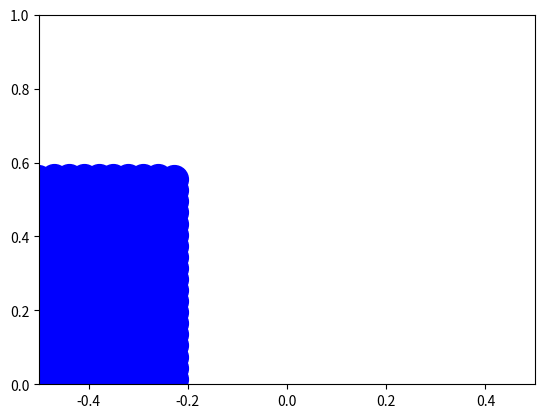

Reproduce this figure in Python.
"""
[redacted]

This script generates a 2D animation of a dam break using the Smoothed Particle Hydrodynamics method

More information at:
[redacted]
https://web.archive.org/web/20090722233436/http://blog.brandonpelfrey.com/?p=303
"""

from math import sqrt
import numpy as np
from matplotlib import animation
import matplotlib.pyplot as plt

# Simulation parameters
N = 200  # Number of particles
SIM_W = 0.5  # Simulation space width
BOTTOM = 0  # Simulation space ground
DAM = -0.2  # Position of the dam, simulation space is between -0.5 and 0.5

# Physics parameters
G = 0.02 * 0.25  # Acceleration of gravity
SPACING = 0.08  # Spacing between particles, used to calculate pressure
K = SPACING / 1000.0  # Pressure factor
K_NEAR = K * 10  # Near pressure factor, pressure when particles are close to each other
# Default density, will be compared to local density to calculate pressure
REST_DENSITY = 3.0
# Neighbour radius, if the distance between two particles is less than R, they are neighbours
R = SPACING * 1.25
SIGMA = 0.2  # Viscosity factor
MAX_VEL = 2.0  # Maximum velocity of particles, used to avoid instability
# Wall constraints factor, how much the particle is pushed away from the simulation walls
WALL_DAMP = 0.05
VEL_DAMP = 0.5  # Velocity reduction factor when particles are going above MAX_VEL


class Particle:
    """
    A single particle of the simulated fluid

    Attributes:
        x_pos: x position of the particle
        y_pos: y position of the particle
        previous_x_pos: x position of the particle in the previous frame
        previous_y_pos: y position of the particle in the previous frame
        visual_x_pos: x position of the particle that is shown on the screen
        visual_y_pos: y position of the particle that is shown on the screen
        rho: density of the particle
        rho_near: near density of the particle, used to avoid collisions between particles
        press: pressure of the particle
        press_near: near pressure of the particle, used to avoid collisions between particles
        neighbors: list of the particle's neighbors
        x_vel: x velocity of the particle
        y_vel: y velocity of the particle
        x_force: x force applied to the particle
        y_force: y force applied to the particle
    """

    def __init__(self, x_pos: float, y_pos: float):
        self.x_pos = x_pos
        self.y_pos = y_pos
        self.previous_x_pos = x_pos
        self.previous_y_pos = y_pos
        self.visual_x_pos = x_pos
        self.visual_y_pos = y_pos
        self.rho = 0.0
        self.rho_near = 0.0
        self.press = 0.0
        self.press_near = 0.0
        self.neighbors = []
        self.x_vel = 0.0
        self.y_vel = 0.0
        self.x_force = 0.0
        self.y_force = -G

    def update_state(self, dam: bool = True):
        """
        Updates the state of the particle
        """
        # Reset previous position
        (self.previous_x_pos, self.previous_y_pos) = (self.x_pos, self.y_pos)

        # Apply force using Newton's second law and Euler integration with mass = 1 and dt = 1
        (self.x_vel, self.y_vel) = (
            self.x_vel + self.x_force,
            self.y_vel + self.y_force,
        )

        # Move particle according to its velocity using Euler integration with dt = 1
        (self.x_pos, self.y_pos) = (self.x_pos + self.x_vel, self.y_pos + self.y_vel)

        # Set visual position. Visual position is the one shown on the screen
        # It is used to avoid unstable particles to be shown
        (self.visual_x_pos, self.visual_y_pos) = (self.x_pos, self.y_pos)

        # Reset force
        (self.x_force, self.y_force) = (0.0, -G)

        # Define velocity using Euler integration with dt = 1
        (self.x_vel, self.y_vel) = (
            self.x_pos - self.previous_x_pos,
            self.y_pos - self.previous_y_pos,
        )

        # Calculate velocity
        velocity = sqrt(self.x_vel**2 + self.y_vel**2)

        # Reduces the velocity if it is too high
        if velocity > MAX_VEL:
            self.x_vel *= VEL_DAMP
            self.y_vel *= VEL_DAMP

        # Wall constraints, if a particle is out of bounds, create a spring force to bring it back
        if self.x_pos < -SIM_W:
            self.x_force -= (self.x_pos - -SIM_W) * WALL_DAMP
            self.visual_x_pos = -SIM_W

        # Same thing as a wall constraint but for the dam that will move from dam to SIM_W
        if dam is True and self.x_pos > DAM:
            self.x_force -= (self.x_pos - DAM) * WALL_DAMP
            self.visual_x_pos = DAM

        # Same thing for the right wall
        if self.x_pos > SIM_W:
            self.x_force -= (self.x_pos - SIM_W) * WALL_DAMP
            self.visual_x_pos = SIM_W

        # Same thing but for the floor
        if self.y_pos < BOTTOM:
            self.y_force -= (self.y_pos - BOTTOM) * WALL_DAMP
            self.visual_y_pos = BOTTOM

        # Reset density
        self.rho = 0.0
        self.rho_near = 0.0

        # Reset neighbors
        self.neighbors = []

    def calculate_pressure(self):
        """
        Calculates the pressure of the particle
        """
        self.press = K * (self.rho - REST_DENSITY)
        self.press_near = K_NEAR * self.rho_near


# This is used to create a rectangle of particles
def start(
    xmin: float, xmax: float, ymin: float, space: float, count: int
) -> list[Particle]:
    """
    Creates a rectangle of particles within xmin, xmax and ymin
    We start by creating a particle at (xmin, ymin)
    and then add particles until we reach count particles
    Particles are represented by their position [x, y]

    Args:
        xmin (float): x min bound of the rectangle
        xmax (float): x max bound of the rectangle
        ymin (float): y min bound of the rectangle
        space (float): space between particles
        count (int): number of particles

    Returns:
        list: list of Particle objects
    """
    result = []
    x_pos, y_pos = xmin, ymin
    for _ in range(count):
        result.append(Particle(x_pos, y_pos))
        x_pos += space
        if x_pos > xmax:
            x_pos = xmin
            y_pos += space
    return result


def calculate_density(particles: list[Particle]) -> None:
    """
    Calculates density of particles
        Density is calculated by summing the relative distance of neighboring particles
        We distinguish density and near density to avoid particles to collide with each other
        which creates instability

    Args:
        particles (list[Particle]): list of particles
    """
    for i, particle_1 in enumerate(particles):
        density = 0.0
        density_near = 0.0
        # Density is calculated by summing the relative distance of neighboring particles
        for particle_2 in particles[i + 1 :]:
            distance = sqrt(
                (particle_1.x_pos - particle_2.x_pos) ** 2
                + (particle_1.y_pos - particle_2.y_pos) ** 2
            )
            if distance < R:
                # normal distance is between 0 and 1
                normal_distance = 1 - distance / R
                density += normal_distance**2
                density_near += normal_distance**3
                particle_2.rho += normal_distance**2
                particle_2.rho_near += normal_distance**3
                particle_1.neighbors.append(particle_2)
        particle_1.rho += density
        particle_1.rho_near += density_near


def create_pressure(particles: list[Particle]) -> None:
    """
    Calculates pressure force of particles
        Neighbors list and pressure have already been calculated by calculate_density
        We calculate the pressure force by summing the pressure force of each neighbor
        and apply it in the direction of the neighbor

    Args:
        particles (list[Particle]): list of particles
    """
    for particle in particles:
        press_x = 0.0
        press_y = 0.0
        for neighbor in particle.neighbors:
            particle_to_neighbor = [
                neighbor.x_pos - particle.x_pos,
                neighbor.y_pos - particle.y_pos,
            ]
            distance = sqrt(particle_to_neighbor[0] ** 2 + particle_to_neighbor[1] ** 2)
            normal_distance = 1 - distance / R
            total_pressure = (
                particle.press + neighbor.press
            ) * normal_distance**2 + (
                particle.press_near + neighbor.press_near
            ) * normal_distance**3
            pressure_vector = [
                particle_to_neighbor[0] * total_pressure / distance,
                particle_to_neighbor[1] * total_pressure / distance,
            ]
            neighbor.x_force += pressure_vector[0]
            neighbor.y_force += pressure_vector[1]
            press_x += pressure_vector[0]
            press_y += pressure_vector[1]
        particle.x_force -= press_x
        particle.y_force -= press_y


def calculate_viscosity(particles: list[Particle]) -> None:
    """
    Calculates the viscosity force of particles
    Force = (relative distance of particles)*(viscosity weight)*(velocity difference of particles)
    Velocity difference is calculated on the vector between the particles

    Args:
        particles (list[Particle]): list of particles
    """

    for particle in particles:
        for neighbor in particle.neighbors:
            particle_to_neighbor = [
                neighbor.x_pos - particle.x_pos,
                neighbor.y_pos - particle.y_pos,
            ]
            distance = sqrt(particle_to_neighbor[0] ** 2 + particle_to_neighbor[1] ** 2)
            normal_p_to_n = [
                particle_to_neighbor[0] / distance,
                particle_to_neighbor[1] / distance,
            ]
            relative_distance = distance / R
            velocity_difference = (particle.x_vel - neighbor.x_vel) * normal_p_to_n[
                0
            ] + (particle.y_vel - neighbor.y_vel) * normal_p_to_n[1]
            if velocity_difference > 0:
                viscosity_force = [
                    (1 - relative_distance)
                    * SIGMA
                    * velocity_difference
                    * normal_p_to_n[0],
                    (1 - relative_distance)
                    * SIGMA
                    * velocity_difference
                    * normal_p_to_n[1],
                ]
                particle.x_vel -= viscosity_force[0] * 0.5
                particle.y_vel -= viscosity_force[1] * 0.5
                neighbor.x_vel += viscosity_force[0] * 0.5
                neighbor.y_vel += viscosity_force[1] * 0.5


def update(particles: list[Particle], dam: bool) -> list[Particle]:
    """
    Calculates a step of the simulation
    """
    # Update the state of the particles (apply forces, reset values, etc.)
    for particle in particles:
        particle.update_state(dam)

    # Calculate density
    calculate_density(particles)

    # Calculate pressure
    for particle in particles:
        particle.calculate_pressure()

    # Apply pressure force
    create_pressure(particles)

    # Apply viscosity force
    calculate_viscosity(particles)

    return particles


# Setup matplotlib
fig = plt.figure()
axes = fig.add_subplot(xlim=(-SIM_W, SIM_W), ylim=(BOTTOM, 2 * SIM_W))
(POINTS,) = axes.plot([], [], "bo", ms=20)

simulation_state = start(-SIM_W, DAM, BOTTOM, 0.03, N)

# Animation function
def animate(i: int):
    """
    Animates the simulation in matplotlib

    Args:
        i: frame number

    Returns:
        points: the points to be plotted
    """
    global simulation_state
    dam = True
    if i == 250:  # Break the dam at frame 250
        dam = False
    simulation_state = update(simulation_state, dam)
    # Create an array with the x and y coordinates of the particles
    visual = np.array(
        [[particle.x_pos, particle.y_pos] for particle in simulation_state]
    )
    POINTS.set_data(visual[:, 0], visual[:, 1])  # Updates the position of the particles
    i += 1
    return (POINTS,)


ani = animation.FuncAnimation(fig, animate, interval=10, blit=True)
plt.show()
